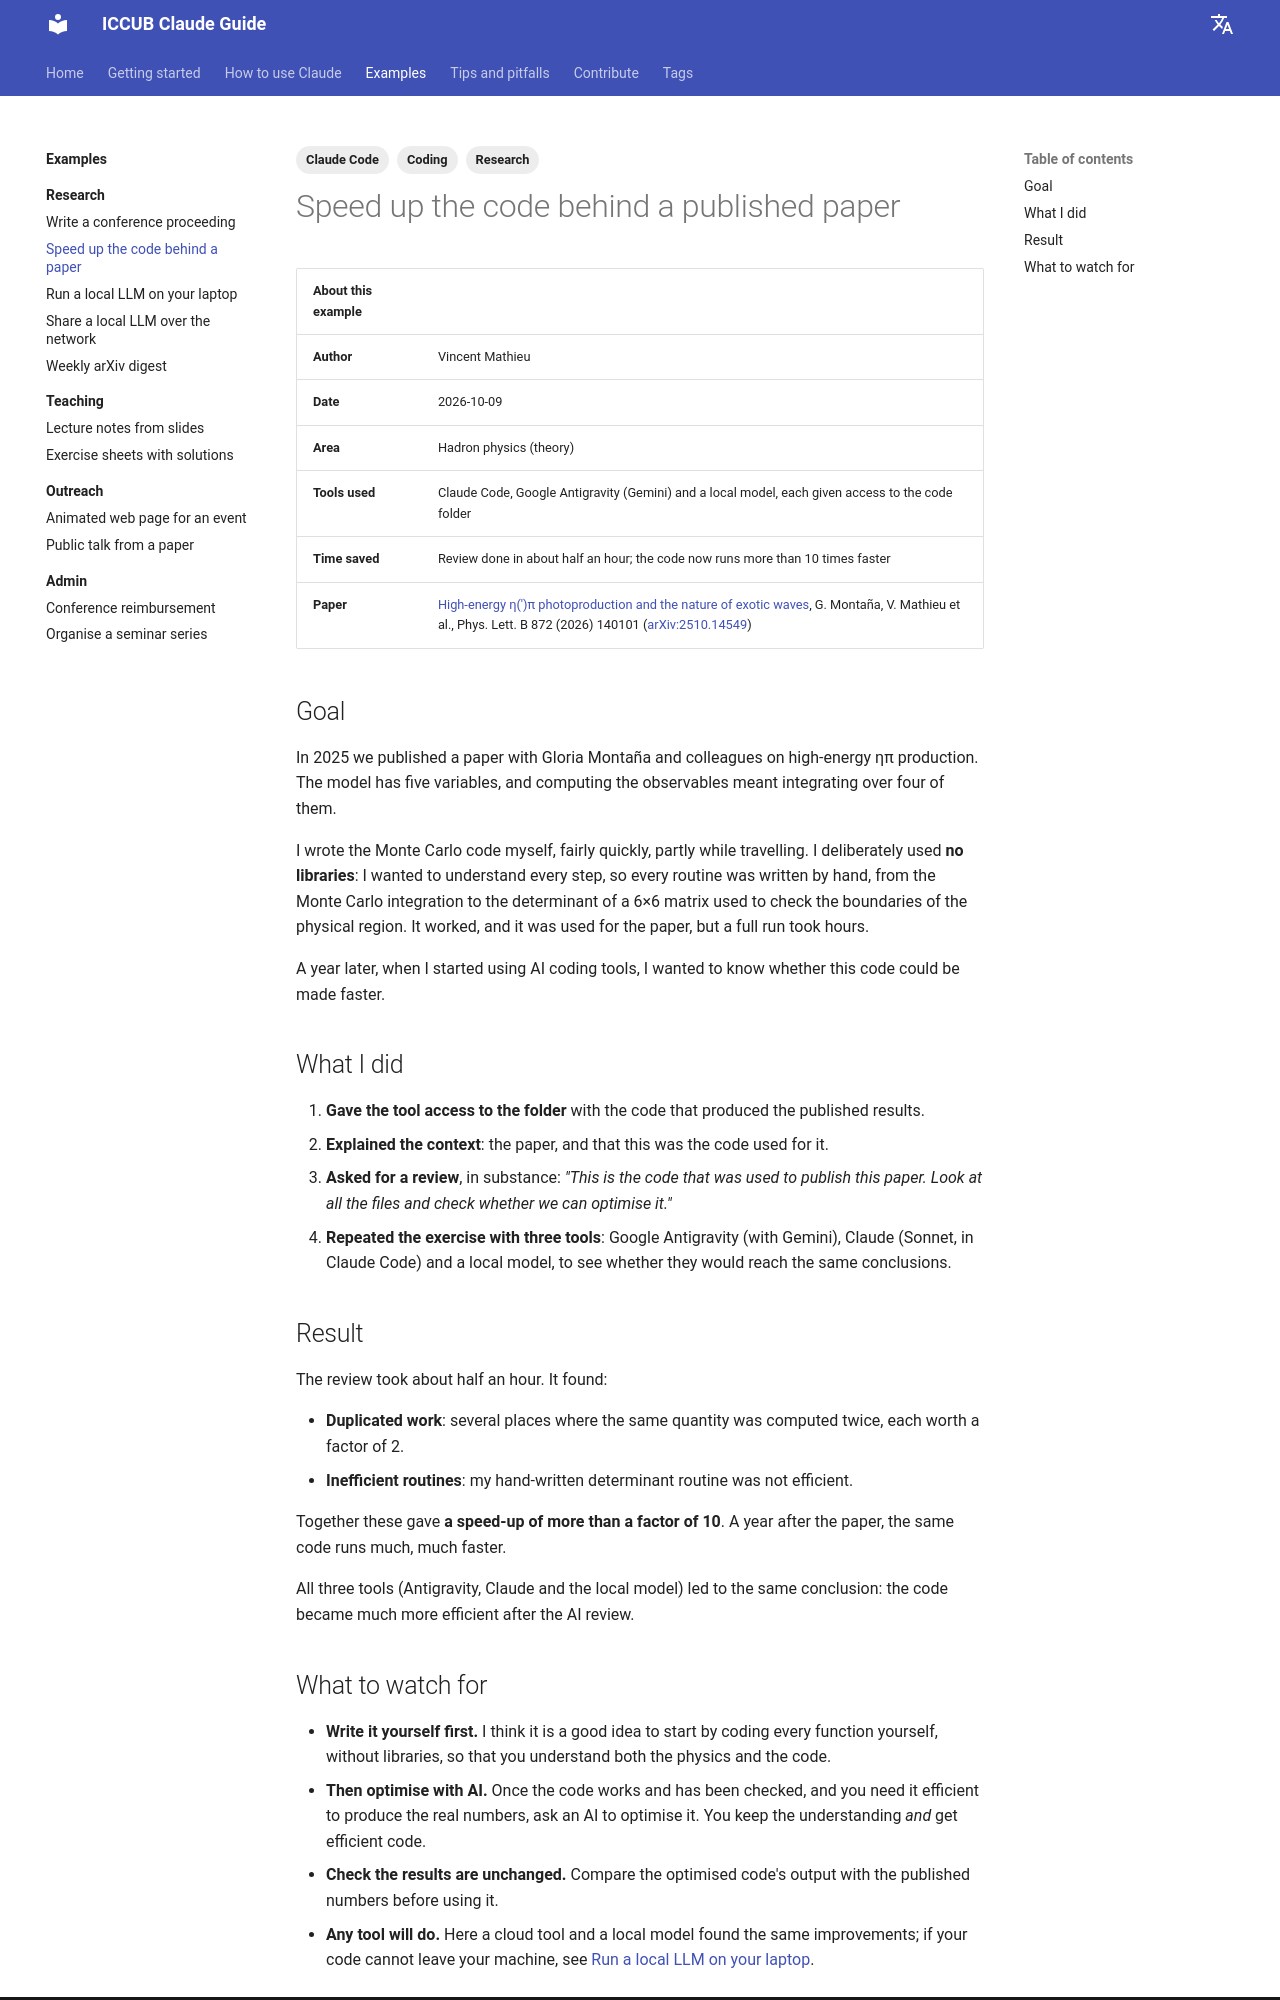

repository: vmathieuUB/iccub-claude-guide · page: examples/research/analysis-code-vscode/index.html · generator: mkdocs

---
tags:
  - Research
  - Claude Code
  - Coding
---

# Speed up the code behind a published paper

| About this example | |
| --- | --- |
| **Author** | Vincent Mathieu |
| **Date** | 2026-10-09 |
| **Area** | Hadron physics (theory) |
| **Tools used** | Claude Code, Google Antigravity (Gemini) and a local model, each given access to the code folder |
| **Time saved** | Review done in about half an hour; the code now runs more than 10 times faster |
| **Paper** | [High-energy η(′)π photoproduction and the nature of exotic waves](https://inspirehep.net/literature/3070423), G. Montaña, V. Mathieu et al., Phys. Lett. B 872 (2026) 140101 ([arXiv:2510.14549](https://arxiv.org/abs/2510.14549)) |

## Goal

In 2025 we published a paper with Gloria Montaña and colleagues on high-energy ηπ production. The model has five variables, and computing the observables meant integrating over four of them.

I wrote the Monte Carlo code myself, fairly quickly, partly while travelling. I deliberately used **no libraries**: I wanted to understand every step, so every routine was written by hand, from the Monte Carlo integration to the determinant of a 6×6 matrix used to check the boundaries of the physical region. It worked, and it was used for the paper, but a full run took hours.

A year later, when I started using AI coding tools, I wanted to know whether this code could be made faster.

## What I did

1. **Gave the tool access to the folder** with the code that produced the published results.
2. **Explained the context**: the paper, and that this was the code used for it.
3. **Asked for a review**, in substance: *"This is the code that was used to publish this paper. Look at all the files and check whether we can optimise it."*
4. **Repeated the exercise with three tools**: Google Antigravity (with Gemini), Claude (Sonnet, in Claude Code) and a local model, to see whether they would reach the same conclusions.

## Result

The review took about half an hour. It found:

- **Duplicated work**: several places where the same quantity was computed twice, each worth a factor of 2.
- **Inefficient routines**: my hand-written determinant routine was not efficient.

Together these gave **a speed-up of more than a factor of 10**. A year after the paper, the same code runs much, much faster.

All three tools (Antigravity, Claude and the local model) led to the same conclusion: the code became much more efficient after the AI review.
